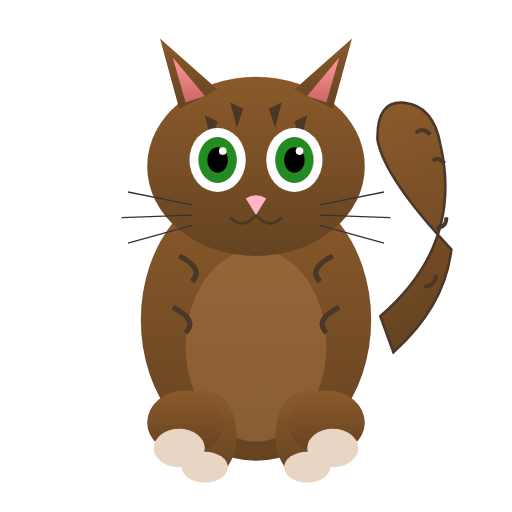
t = 0.00 s
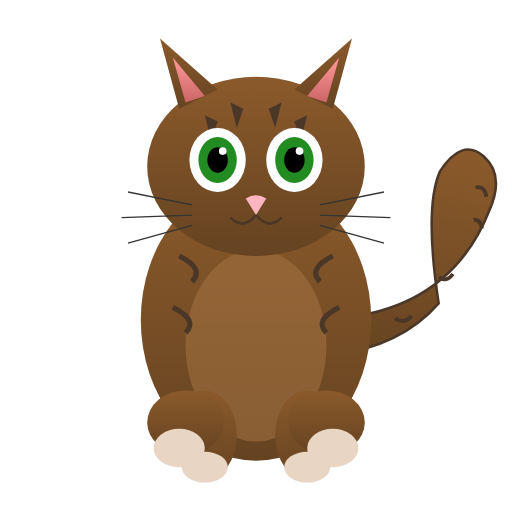
t = 0.75 s
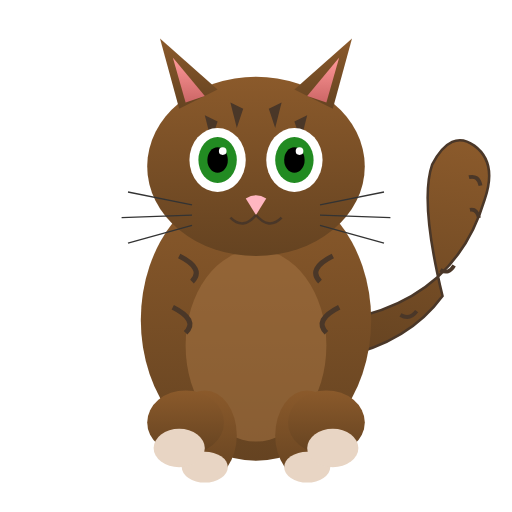
t = 1.35 s
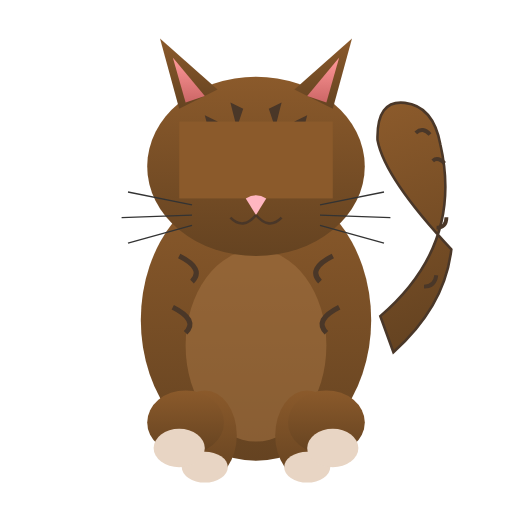
t = 2.00 s
t = 2.65 s: frame unchanged from t = 1.35 s, image omitted
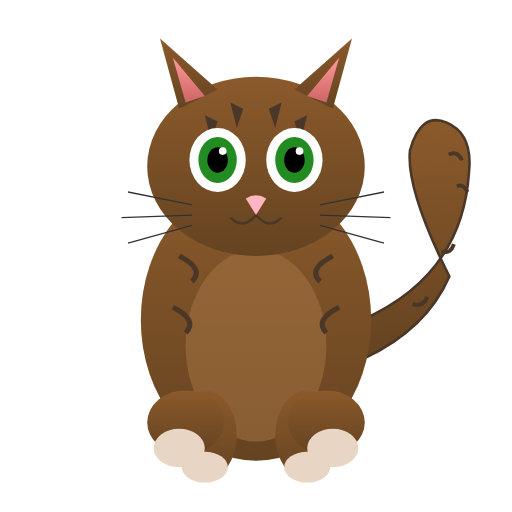
t = 3.55 s

The animated SVG that drew these frames (rendered in a browser with its animation timeline set to each time). Animation: 2 SMIL elements (animate=1,animateTransform=1); one cycle of 4.00 s, repeats indefinitely.

<svg viewBox="0 0 400 400" xmlns="http://www.w3.org/2000/svg">
  <defs>
    <linearGradient id="bodyGrad" x1="0%" y1="0%" x2="0%" y2="100%">
      <stop offset="0%" stop-color="#8B5A2B"/>
      <stop offset="100%" stop-color="#654321"/>
    </linearGradient>
    <linearGradient id="earGrad" x1="0%" y1="0%" x2="0%" y2="100%">
      <stop offset="0%" stop-color="#FF9999"/>
      <stop offset="100%" stop-color="#CC6666"/>
    </linearGradient>
  </defs>
  
  <!-- Tail group with rotation animation -->
  <g transform="translate(280, 200)">
    <g>
      <animateTransform
        attributeName="transform"
        type="rotate"
        values="-20;20;-20"
        dur="2s"
        repeatCount="indefinite"
        calcMode="spline"
        keySplines="0.4 0 0.6 1;0.4 0 0.6 1"
      />
      <!-- Tail -->
      <path d="M 0 50 Q 80 20 90 -60 Q 95 -90 75 -100 Q 55 -110 45 -80 Q 40 -50 70 20 Q 50 60 0 80 Z" 
            fill="url(#bodyGrad)" stroke="#4A3728" stroke-width="2"/>
      <!-- Tail stripes -->
      <path d="M 75 -75 Q 82 -78 85 -70" stroke="#4A3728" stroke-width="3" fill="none"/>
      <path d="M 80 -50 Q 85 -52 88 -45" stroke="#4A3728" stroke-width="3" fill="none"/>
      <path d="M 65 0 Q 72 3 75 -5" stroke="#4A3728" stroke-width="3" fill="none"/>
      <path d="M 40 40 Q 48 43 52 35" stroke="#4A3728" stroke-width="3" fill="none"/>
    </g>
  </g>
  
  <!-- Body -->
  <ellipse cx="200" cy="250" rx="90" ry="110" fill="url(#bodyGrad)"/>
  
  <!-- Chest/belly lighter area -->
  <ellipse cx="200" cy="270" rx="55" ry="75" fill="#A07040" opacity="0.6"/>
  
  <!-- Body stripes -->
  <path d="M 140 200 Q 160 210 150 220" stroke="#4A3728" stroke-width="4" fill="none"/>
  <path d="M 260 200 Q 240 210 250 220" stroke="#4A3728" stroke-width="4" fill="none"/>
  <path d="M 135 240 Q 155 250 145 260" stroke="#4A3728" stroke-width="4" fill="none"/>
  <path d="M 265 240 Q 245 250 255 260" stroke="#4A3728" stroke-width="4" fill="none"/>
  
  <!-- Front legs -->
  <ellipse cx="160" cy="340" rx="25" ry="35" fill="url(#bodyGrad)"/>
  <ellipse cx="240" cy="340" rx="25" ry="35" fill="url(#bodyGrad)"/>
  
  <!-- Back legs -->
  <ellipse cx="145" cy="330" rx="30" ry="25" fill="url(#bodyGrad)"/>
  <ellipse cx="255" cy="330" rx="30" ry="25" fill="url(#bodyGrad)"/>
  
  <!-- Paws -->
  <ellipse cx="160" cy="365" rx="18" ry="12" fill="#E8D5C4"/>
  <ellipse cx="240" cy="365" rx="18" ry="12" fill="#E8D5C4"/>
  <ellipse cx="140" cy="350" rx="20" ry="15" fill="#E8D5C4"/>
  <ellipse cx="260" cy="350" rx="20" ry="15" fill="#E8D5C4"/>
  
  <!-- Head -->
  <ellipse cx="200" cy="130" rx="85" ry="70" fill="url(#bodyGrad)"/>
  
  <!-- Head stripes -->
  <path d="M 160 90 L 165 110 L 170 95" fill="#4A3728"/>
  <path d="M 240 90 L 235 110 L 230 95" fill="#4A3728"/>
  <path d="M 180 80 L 185 100 L 190 85" fill="#4A3728"/>
  <path d="M 220 80 L 215 100 L 210 85" fill="#4A3728"/>
  
  <!-- Ears -->
  <path d="M 140 85 L 125 30 L 170 70 Z" fill="url(#bodyGrad)"/>
  <path d="M 145 80 L 135 45 L 160 75 Z" fill="url(#earGrad)"/>
  <path d="M 260 85 L 275 30 L 230 70 Z" fill="url(#bodyGrad)"/>
  <path d="M 255 80 L 265 45 L 240 75 Z" fill="url(#earGrad)"/>
  
  <!-- Eyes -->
  <ellipse cx="170" cy="125" rx="22" ry="25" fill="#FFF"/>
  <ellipse cx="230" cy="125" rx="22" ry="25" fill="#FFF"/>
  <ellipse cx="170" cy="125" rx="15" ry="18" fill="#228B22"/>
  <ellipse cx="230" cy="125" rx="15" ry="18" fill="#228B22"/>
  <ellipse cx="170" cy="125" rx="8" ry="10" fill="#000"/>
  <ellipse cx="230" cy="125" rx="8" ry="10" fill="#000"/>
  <circle cx="174" cy="118" r="3" fill="#FFF"/>
  <circle cx="234" cy="118" r="3" fill="#FFF"/>
  
  <!-- Blink animation -->
  <g>
    <animate attributeName="opacity" values="0;0;1;0;0" keyTimes="0;0.45;0.5;0.55;1" dur="4s" repeatCount="indefinite"/>
    <rect x="140" y="95" width="60" height="60" fill="#8B5A2B"/>
    <rect x="200" y="95" width="60" height="60" fill="#8B5A2B"/>
  </g>
  
  <!-- Nose -->
  <path d="M 192 155 Q 200 150 208 155 L 200 168 Z" fill="#FFB6C1"/>
  
  <!-- Mouth -->
  <path d="M 200 168 Q 190 180 180 170" stroke="#4A3728" stroke-width="2" fill="none"/>
  <path d="M 200 168 Q 210 180 220 170" stroke="#4A3728" stroke-width="2" fill="none"/>
  
  <!-- Whiskers -->
  <g stroke="#333" stroke-width="1" fill="none">
    <path d="M 150 160 L 100 150"/>
    <path d="M 150 168 L 95 170"/>
    <path d="M 150 176 L 100 190"/>
    <path d="M 250 160 L 300 150"/>
    <path d="M 250 168 L 305 170"/>
    <path d="M 250 176 L 300 190"/>
  </g>
</svg>
